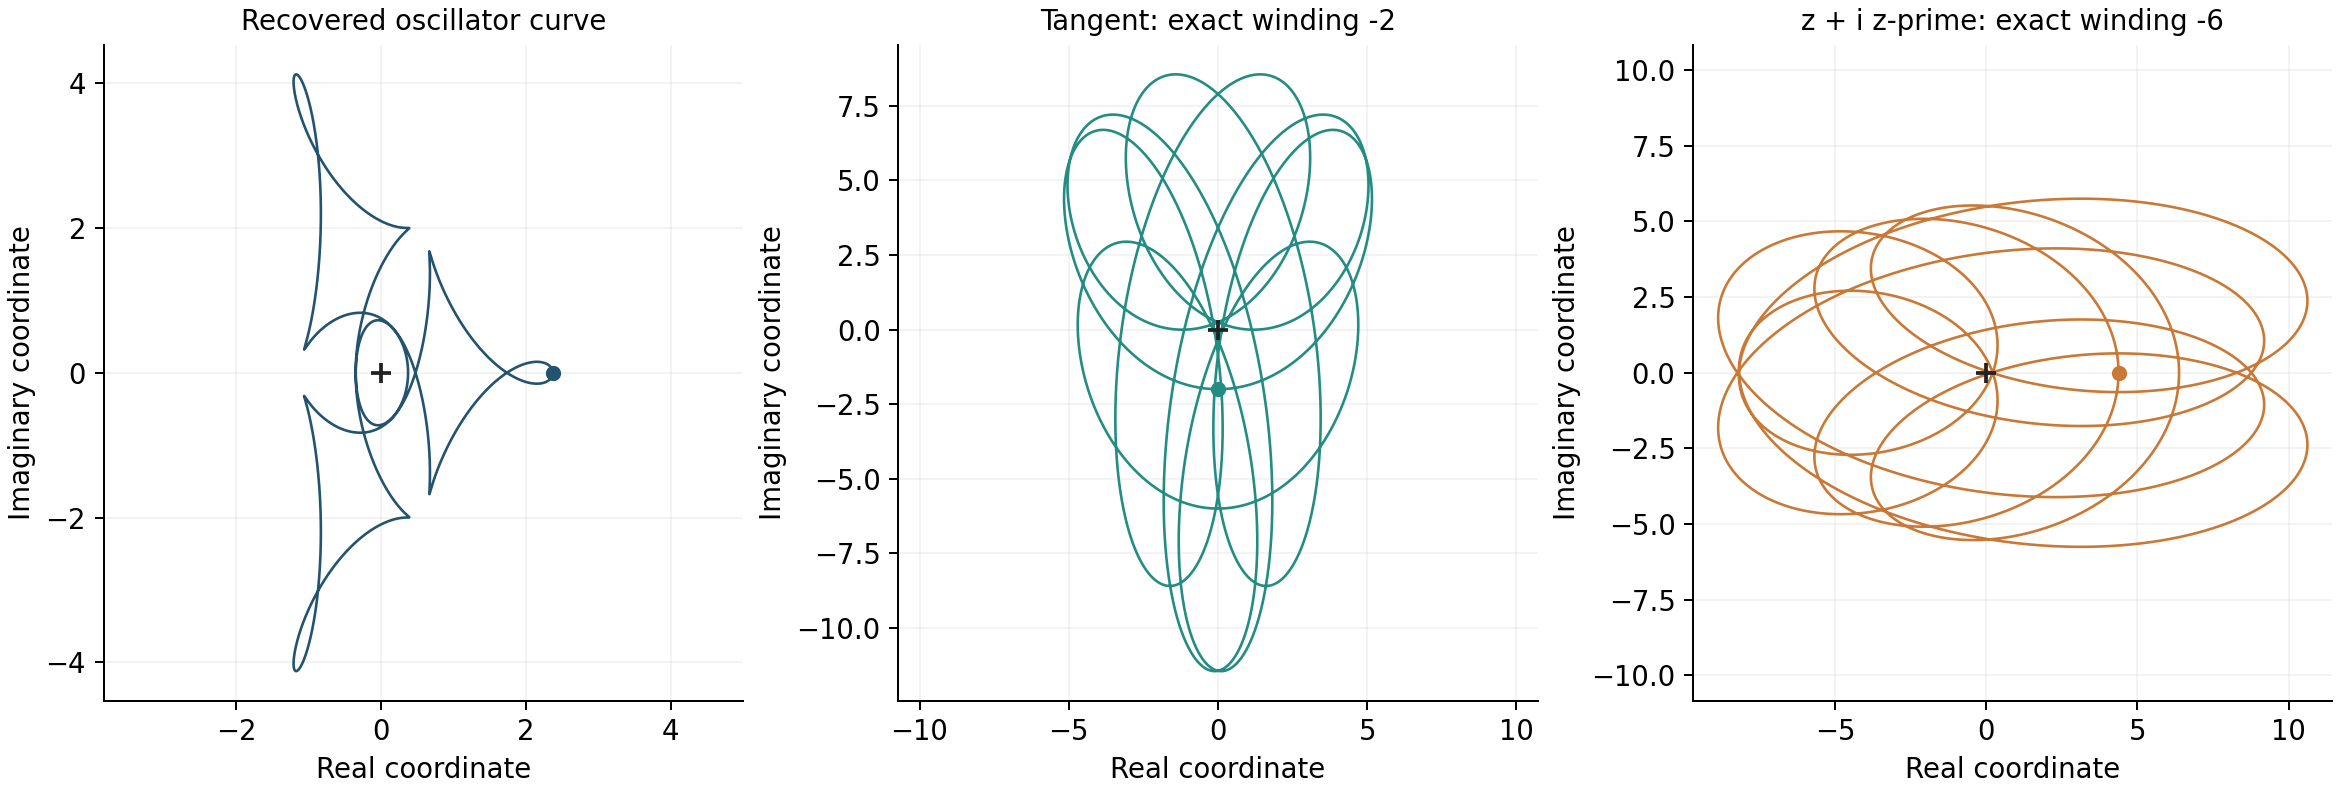

The file beside this chart, header and first rows:
t, x, y, dx, dy, w_real, w_imag
0.0, 2.375, 0.0, -0.0, -2.0, 4.375, 0.0
0.0005236, 2.375, -0.001047, -0.01833, -2, 4.375, -0.01937
0.001047, 2.375, -0.002094, -0.03665, -2, 4.375, -0.03875
0.001571, 2.375, -0.003141, -0.05498, -2, 4.375, -0.05812
0.002094, 2.375, -0.004188, -0.0733, -1.999, 4.374, -0.07749
0.002618, 2.375, -0.005235, -0.09162, -1.999, 4.374, -0.09686
0.003142, 2.375, -0.006282, -0.1099, -1.998, 4.373, -0.1162
0.003665, 2.375, -0.007328, -0.1283, -1.998, 4.373, -0.1356
0.004189, 2.375, -0.008374, -0.1466, -1.997, 4.372, -0.155
0.004712, 2.375, -0.009419, -0.1649, -1.996, 4.371, -0.1743
0.005236, 2.375, -0.01046, -0.1832, -1.996, 4.37, -0.1937
0.00576, 2.374, -0.01151, -0.2015, -1.995, 4.369, -0.213
0.006283, 2.374, -0.01255, -0.2198, -1.994, 4.368, -0.2324
0.006807, 2.374, -0.0136, -0.2381, -1.992, 4.367, -0.2517
0.00733, 2.374, -0.01464, -0.2565, -1.991, 4.365, -0.2711
0.007854, 2.374, -0.01568, -0.2748, -1.99, 4.364, -0.2904
0.008378, 2.374, -0.01672, -0.2931, -1.989, 4.362, -0.3098
0.008901, 2.374, -0.01776, -0.3113, -1.987, 4.361, -0.3291
0.009425, 2.373, -0.0188, -0.3296, -1.986, 4.359, -0.3484
0.009948, 2.373, -0.01984, -0.3479, -1.984, 4.357, -0.3678
0.01047, 2.373, -0.02088, -0.3662, -1.982, 4.355, -0.3871
0.011, 2.373, -0.02192, -0.3845, -1.98, 4.353, -0.4064
0.01152, 2.373, -0.02296, -0.4027, -1.978, 4.351, -0.4257
0.01204, 2.372, -0.02399, -0.421, -1.976, 4.349, -0.445
0.01257, 2.372, -0.02502, -0.4393, -1.974, 4.347, -0.4643
0.01309, 2.372, -0.02606, -0.4575, -1.972, 4.344, -0.4836
0.01361, 2.372, -0.02709, -0.4758, -1.97, 4.342, -0.5029
0.01414, 2.372, -0.02812, -0.494, -1.967, 4.339, -0.5221
0.01466, 2.371, -0.02915, -0.5122, -1.965, 4.336, -0.5414
0.01518, 2.371, -0.03018, -0.5305, -1.962, 4.333, -0.5607
0.01571, 2.371, -0.03121, -0.5487, -1.96, 4.331, -0.5799
0.01623, 2.37, -0.03223, -0.5669, -1.957, 4.328, -0.5991
0.01676, 2.37, -0.03326, -0.5851, -1.954, 4.324, -0.6184
0.01728, 2.37, -0.03428, -0.6033, -1.951, 4.321, -0.6376
0.0178, 2.369, -0.0353, -0.6215, -1.948, 4.318, -0.6568
0.01833, 2.369, -0.03632, -0.6397, -1.945, 4.314, -0.676
0.01885, 2.369, -0.03734, -0.6579, -1.942, 4.311, -0.6952
0.01937, 2.368, -0.03835, -0.676, -1.939, 4.307, -0.7144
0.0199, 2.368, -0.03937, -0.6942, -1.936, 4.304, -0.7336
0.02042, 2.368, -0.04038, -0.7123, -1.932, 4.3, -0.7527
0.02094, 2.367, -0.04139, -0.7305, -1.929, 4.296, -0.7719
0.02147, 2.367, -0.0424, -0.7486, -1.925, 4.292, -0.791
0.02199, 2.367, -0.04341, -0.7667, -1.921, 4.288, -0.8101
0.02251, 2.366, -0.04441, -0.7848, -1.918, 4.284, -0.8292
0.02304, 2.366, -0.04541, -0.8029, -1.914, 4.279, -0.8484
0.02356, 2.365, -0.04641, -0.821, -1.91, 4.275, -0.8674
0.02409, 2.365, -0.04741, -0.8391, -1.906, 4.271, -0.8865
0.02461, 2.364, -0.04841, -0.8572, -1.902, 4.266, -0.9056
0.02513, 2.364, -0.0494, -0.8752, -1.897, 4.261, -0.9246
0.02566, 2.364, -0.0504, -0.8933, -1.893, 4.257, -0.9437
0.02618, 2.363, -0.05139, -0.9113, -1.889, 4.252, -0.9627
0.0267, 2.363, -0.05238, -0.9293, -1.884, 4.247, -0.9817
0.02723, 2.362, -0.05336, -0.9473, -1.88, 4.242, -1.001
0.02775, 2.362, -0.05434, -0.9653, -1.875, 4.237, -1.02
0.02827, 2.361, -0.05532, -0.9833, -1.87, 4.231, -1.039
0.0288, 2.361, -0.0563, -1.001, -1.865, 4.226, -1.058
0.02932, 2.36, -0.05728, -1.019, -1.861, 4.221, -1.077
0.02985, 2.359, -0.05825, -1.037, -1.856, 4.215, -1.095
0.03037, 2.359, -0.05922, -1.055, -1.851, 4.209, -1.114
0.03089, 2.358, -0.06019, -1.073, -1.845, 4.204, -1.133
... 11,941 more rows
